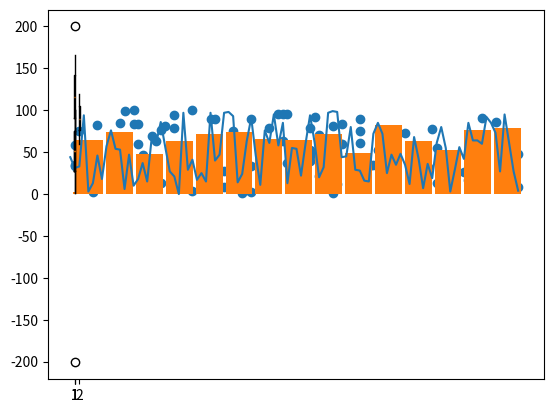

Here is the Python script that generated this plot:
import matplotlib.pyplot as plt
import warnings
import random
from collections import Counter

warnings.filterwarnings('ignore')

if __name__ == '__main__':
    # scatter plot
    random.seed(666)
    # 生成100个0-100之间的整数
    x = [random.randint(0, 100) for _ in range(100)]
    y = [random.randint(0, 100) for _ in range(100)]
    plt.scatter(x, y)
    plt.show()

    # line plot 折线图（1维）
    x = [random.randint(0, 100) for _ in range(100)]
    plt.plot(range(100), x)
    plt.show()

    # bar plot 条形图（为分类变量服务）
    data = [3, 3, 4, 1, 5, 4, 2, 1, 5, 4, 4, 4, 5, 3, 2, 1, 4, 5, 5]
    counter = Counter(data)
    x = [point[0] for point in counter.most_common()]
    # y为各个观察值的频数
    y = [point[1] for point in counter.most_common()]
    plt.bar(x, y)
    plt.show()

    # histogram 直方图（为数值变量服务）
    data = [random.randint(1, 100) for _ in range(1000)]
    plt.hist(data, bins=15, rwidth=0.9)  # rwidth=0.9表示直方图bar和bar之间存在空白，rwidth越小，空白越大。 bins表示多少个柱形
    # plt.hist(data, bins=15, rwidth=0.8, density=True)  # density=True表示绘制的是频率直方图
    plt.show()

    # box plot
    plt.boxplot(data)
    plt.show()
    # 加入极端值
    data.append(200)
    data.append(-201)
    plt.boxplot(data)  # 能将极端值画出
    plt.show()

    # 并排箱线图
    data1 = [random.randint(66, 166) for _ in range(200)]
    data2 = [random.randint(60, 120) for _ in range(200)]
    plt.boxplot([data1, data2])
    plt.show()
